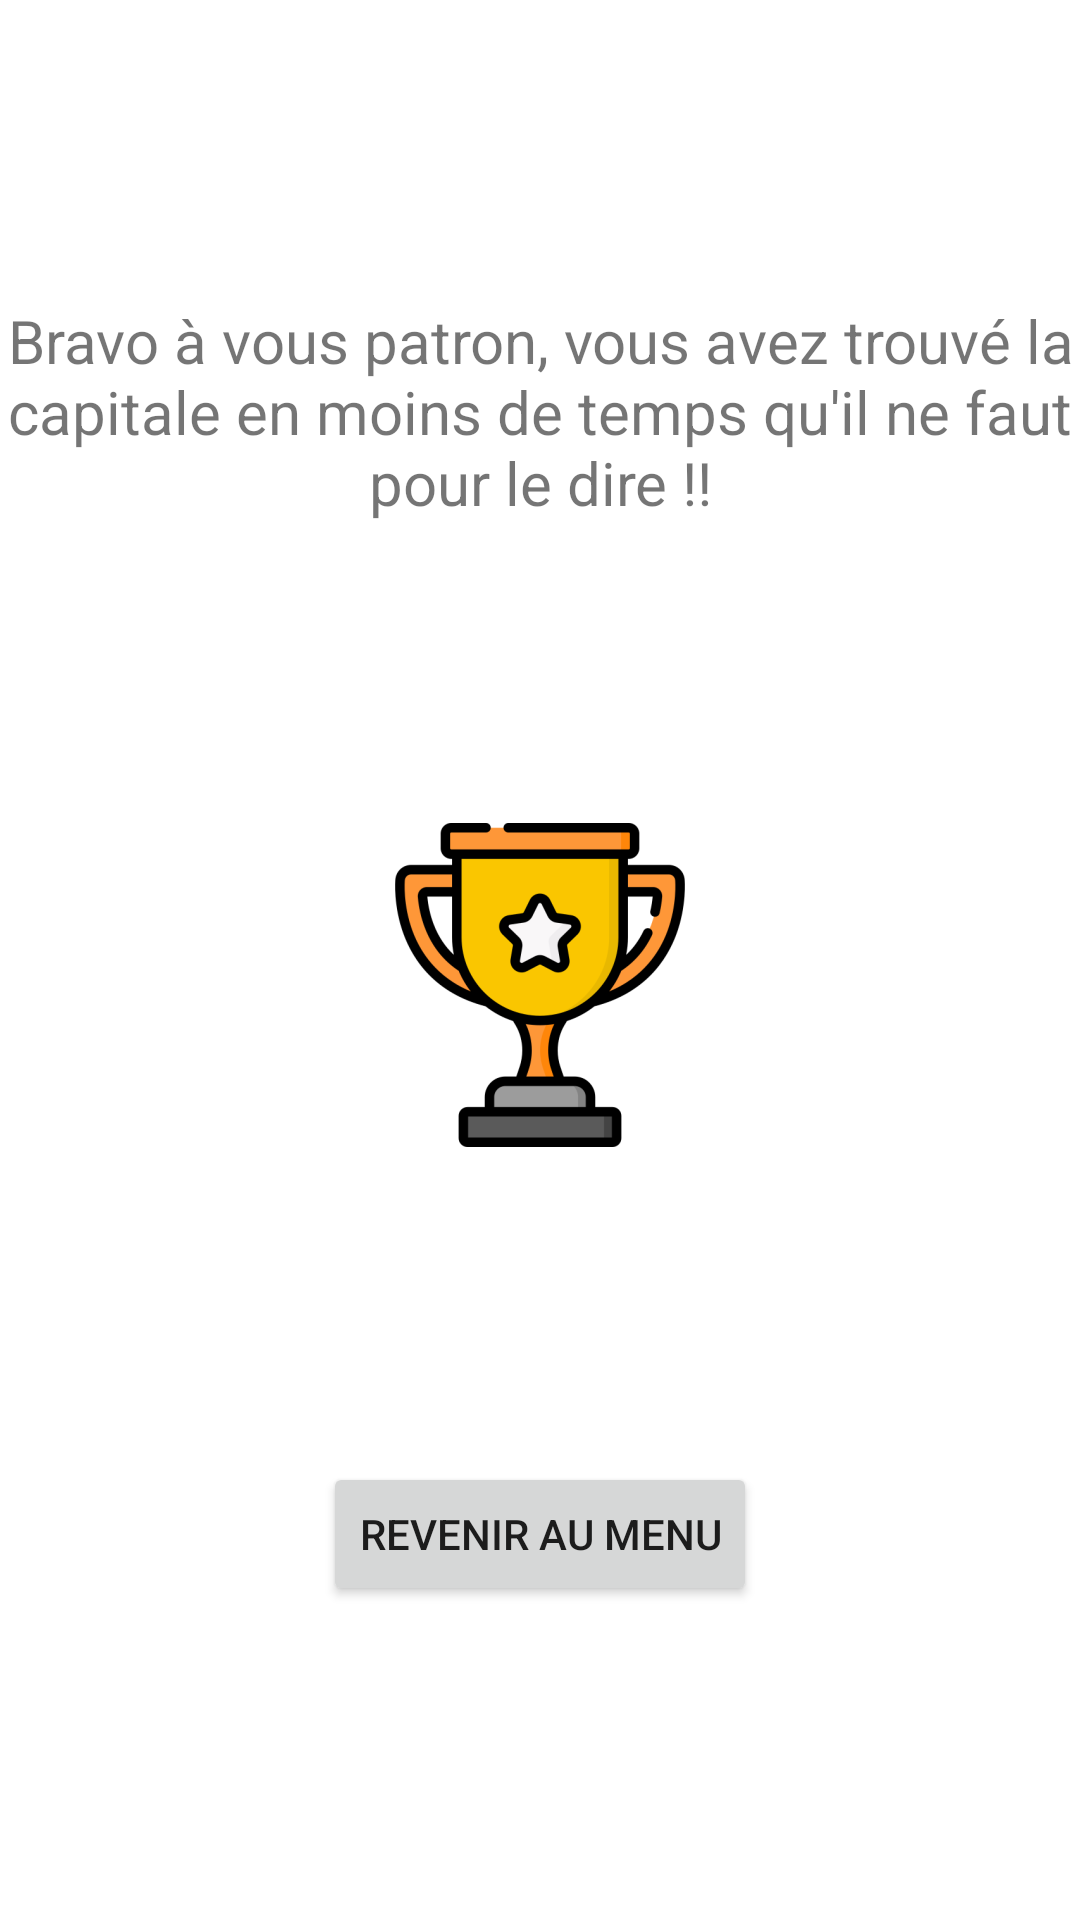

Android layout source for this screen:
<!-- AndroidManifest.xml: application theme Theme.ProjetFinaleKotlin -->
<!-- res/layout/activity_victory.xml -->
<?xml version="1.0" encoding="utf-8"?>
<androidx.constraintlayout.widget.ConstraintLayout xmlns:android="http://schemas.android.com/apk/res/android"
    android:layout_width="match_parent"
    android:layout_height="match_parent"
    xmlns:app="http://schemas.android.com/apk/res-auto">

    <TextView
        android:id="@+id/titre"
        android:layout_width="wrap_content"
        android:layout_height="wrap_content"
        android:text="Bravo à vous patron, vous avez trouvé la capitale en moins de temps qu'il ne faut pour le dire !!"
        android:textAlignment="center"
        android:textSize="20dp"
        android:layout_marginTop="100dp"
        app:layout_constraintEnd_toEndOf="parent"
        app:layout_constraintStart_toStartOf="parent"
        app:layout_constraintTop_toTopOf="parent" />


    <ImageView
        android:id="@+id/trophy_image"
        android:layout_width="wrap_content"
        android:layout_height="wrap_content"
        android:src="@mipmap/trophy_cup_foreground"
        app:layout_constraintEnd_toEndOf="parent"
        android:layout_marginTop="100dp"
        app:layout_constraintStart_toStartOf="parent"
        app:layout_constraintTop_toBottomOf="@id/titre" />

    <Button
        android:id="@+id/menu_button"
        android:layout_width="wrap_content"
        android:layout_height="wrap_content"
        app:layout_constraintTop_toBottomOf="@id/trophy_image"
        android:text="Revenir au menu"
        app:layout_constraintBottom_toBottomOf="parent"
        app:layout_constraintEnd_toEndOf="parent"
        app:layout_constraintStart_toStartOf="parent" />

</androidx.constraintlayout.widget.ConstraintLayout>
<!-- resources referenced by this layout -->
<resources>
  <!-- mipmap trophy_cup_foreground: png bitmap (mipmap-hdpi, 7710 bytes) -->
  <style name="Theme.ProjetFinaleKotlin" parent="Theme.MaterialComponents.DayNight.DarkActionBar">
          
          <item name="colorPrimary">@color/purple_500</item>
          <item name="colorPrimaryVariant">@color/purple_700</item>
          <item name="colorOnPrimary">@color/white</item>
          
          <item name="colorSecondary">@color/teal_200</item>
          <item name="colorSecondaryVariant">@color/teal_700</item>
          <item name="colorOnSecondary">@color/black</item>
          
          <item name="android:statusBarColor" tools:targetApi="l">?attr/colorPrimaryVariant</item>
          
      </style>
  <!-- not gathered from this repository: default colours our renderer supplied (Android Studio template values) -->
  <color name="purple_500">#FF6200EE</color>
  <color name="purple_700">#FF3700B3</color>
  <color name="teal_200">#FF03DAC5</color>
  <color name="teal_700">#FF018786</color>
  <color name="black">#FF000000</color>
  <color name="white">#FFFFFFFF</color>
</resources>
